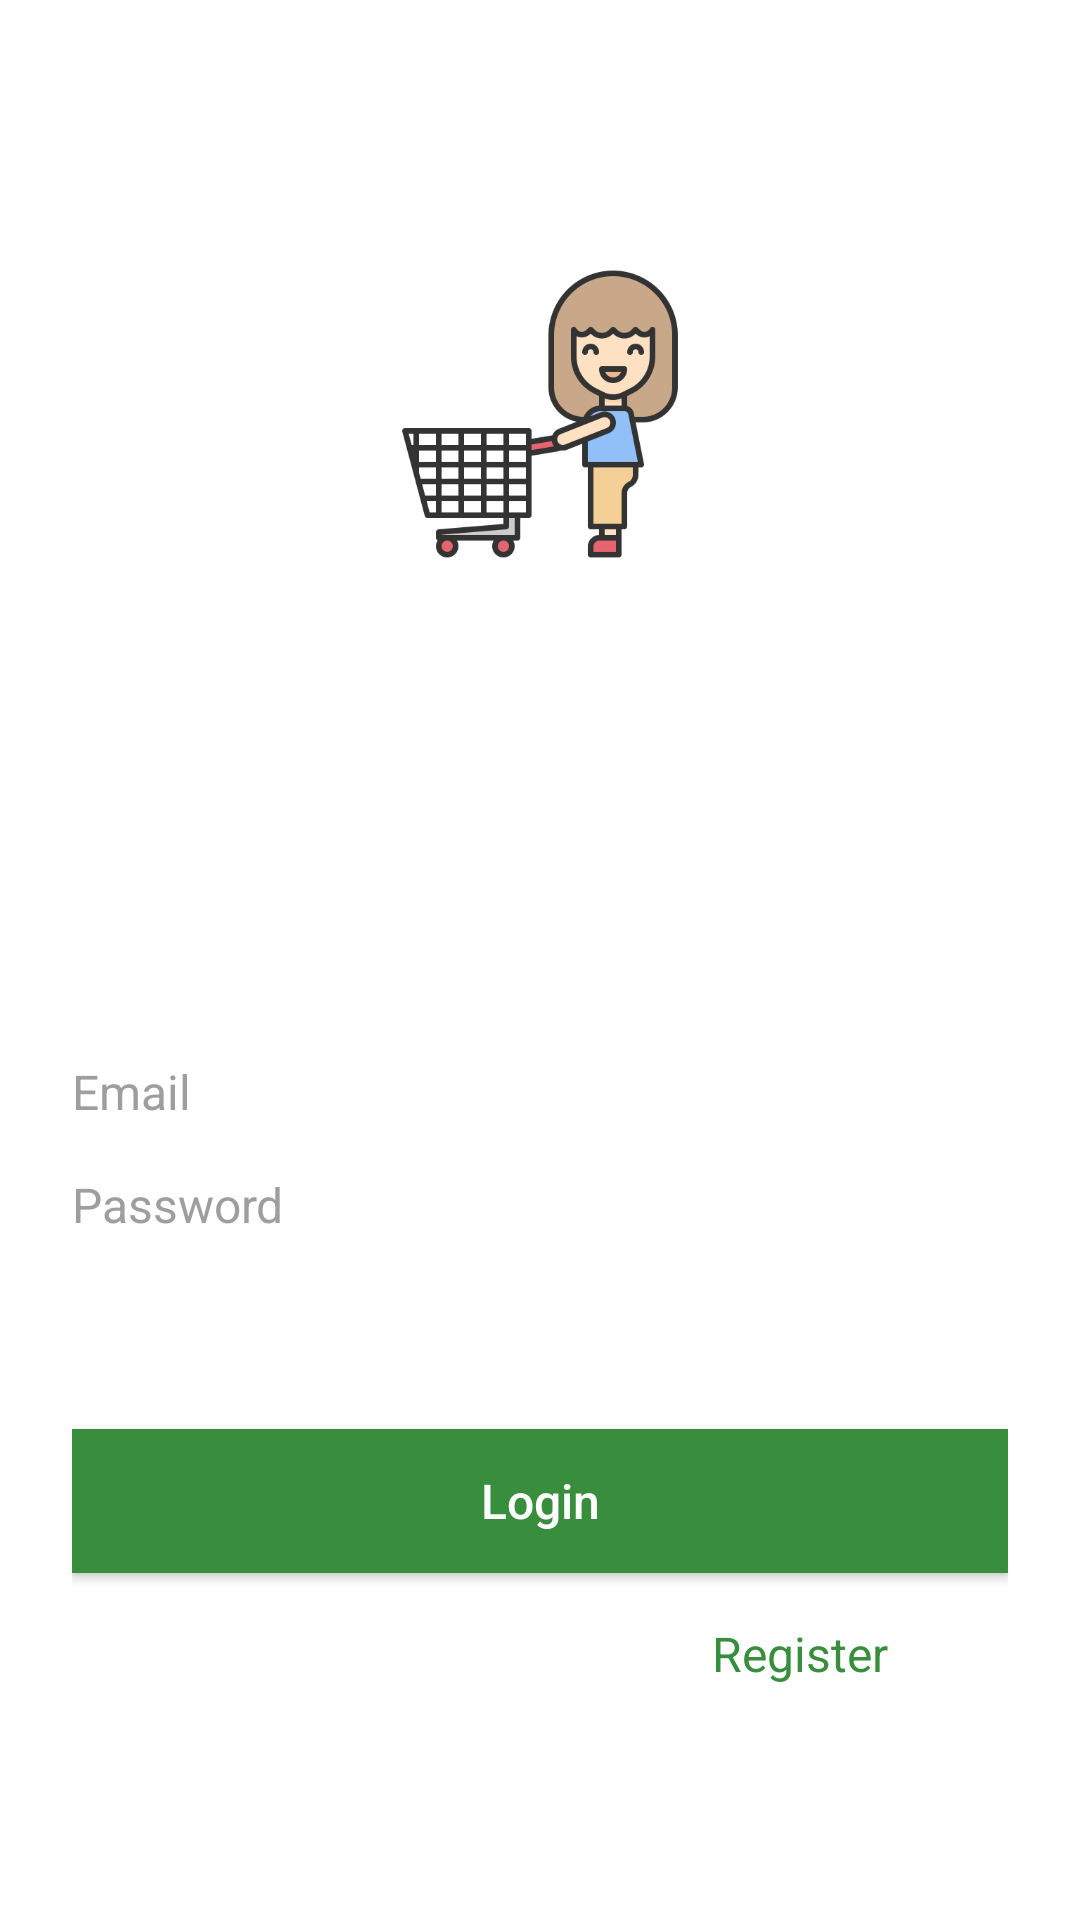

Write the Android layout XML for this screen, with the resource values it uses.
<!-- AndroidManifest.xml: application theme Theme.GroceryApp -->
<!-- res/layout/activity_customer_login.xml -->
<?xml version="1.0" encoding="utf-8"?>
<LinearLayout xmlns:android="http://schemas.android.com/apk/res/android"
    xmlns:tools="http://schemas.android.com/tools"
    android:layout_width="match_parent"
    android:layout_height="match_parent"
    android:orientation="vertical"
    android:fitsSystemWindows="true"
    android:padding="24dp"
    tools:context=".customer.CustomerLoginActivity">

    <LinearLayout
        android:layout_width="match_parent"
        android:layout_height="wrap_content"
        android:orientation="vertical"
        android:padding="24dp"
        android:gravity="center_horizontal">

        <ImageView
            android:layout_width="120dp"
            android:layout_height="120dp"
            android:layout_marginTop="30dp"
            android:src="@drawable/customer" />

        <TextView
            android:layout_width="wrap_content"
            android:layout_height="wrap_content"
            android:layout_marginTop="20dp"
            android:text="@string/title_grocery_app"
            android:textColor="@color/textColor"
            android:textSize="24sp"
            android:textStyle="bold" />

        <TextView
            android:layout_width="wrap_content"
            android:layout_height="wrap_content"
            android:layout_marginTop="8dp"
            android:text="Provide your Email and Password to Login"
            android:textColor="@color/textColor"
            android:textSize="16sp" />
    </LinearLayout>

    <LinearLayout
        android:layout_width="match_parent"
        android:layout_height="wrap_content"
        android:layout_marginTop="30dp"
        android:orientation="vertical">

        <com.google.android.material.textfield.TextInputEditText
            android:id="@+id/et_email"
            android:layout_width="match_parent"
            android:layout_height="wrap_content"
            android:layout_marginBottom="16dp"
            android:hint="Email"
            android:textColorHint="@color/grey"
            android:inputType="textEmailAddress"
            android:textColor="@color/black"
            android:textSize="16sp"
            android:background="@drawable/bg_rounded_input_field" />

        <com.google.android.material.textfield.TextInputEditText
            android:id="@+id/et_password"
            android:layout_width="match_parent"
            android:layout_height="wrap_content"
            android:layout_marginBottom="24dp"
            android:hint="Password"
            android:textColorHint="@color/grey"
            android:inputType="textPassword"
            android:textColor="@color/black"
            android:textSize="16sp"
            android:background="@drawable/bg_rounded_input_field" />
    </LinearLayout>

    <Button
        android:id="@+id/btn_login"
        android:layout_width="match_parent"
        android:layout_height="wrap_content"
        android:layout_marginTop="40dp"
        android:background="@color/primary"
        android:text="Login"
        android:textAllCaps="false"
        android:textColor="@color/white"
        android:textSize="16sp" />

    <LinearLayout
        android:layout_width="match_parent"
        android:layout_height="wrap_content"
        android:layout_marginTop="16dp"
        android:gravity="center"
        android:orientation="horizontal">

        <TextView
            android:layout_width="wrap_content"
            android:layout_height="wrap_content"
            android:text="Don't have an Account?"
            android:textColor="@color/textColor"
            android:textSize="16sp" />

        <TextView
            android:id="@+id/tv_registerButton"
            android:layout_width="wrap_content"
            android:layout_height="wrap_content"
            android:layout_marginLeft="8dp"
            android:text="Register"
            android:textColor="@color/textGreen"
            android:textSize="16sp" />
    </LinearLayout>

    <LinearLayout
        android:layout_width="match_parent"
        android:layout_height="wrap_content"
        android:gravity="end"
        android:orientation="horizontal">

        <TextView
            android:id="@+id/tv_forgotPassword"
            android:layout_width="wrap_content"
            android:layout_height="wrap_content"
            android:layout_marginTop="10dp"
            android:layout_marginRight="30dp"
            android:text="Forgot your Password?"
            android:textColor="@color/textColor"
            android:textSize="16sp" />
    </LinearLayout>
</LinearLayout>
<!-- resources referenced by this layout -->
<resources>
  <color name="black">#FF000000</color>
  <color name="grey">#9E9E9E</color>
  <color name="primary">#388E3C</color>
  <color name="textColor">#FFFFFFFF</color>
  <color name="textGreen">#388E3C</color>
  <color name="white">#FFFFFFFF</color>
  <!-- drawable customer: png bitmap (drawable, 22049 bytes) -->
  <string name="title_grocery_app">Grocery App</string>
  <style name="Theme.GroceryApp" parent="Theme.MaterialComponents.Light.DarkActionBar">
          
          <item name="colorPrimary">@color/primary</item> 
          <item name="colorPrimaryVariant">@color/primaryVariant</item> 
          <item name="colorOnPrimary">@color/onPrimary</item> 
          
          <item name="colorSecondary">@color/secondary</item> 
          <item name="colorSecondaryVariant">@color/secondaryVariant</item> 
          <item name="colorOnSecondary">@color/onSecondary</item> 
          
          <item name="android:statusBarColor">?attr/colorPrimaryVariant</item>
          
          <item name="android:windowBackground">@drawable/app_bg</item>
      </style>
  <color name="primaryVariant">#2E7D32</color>
  <color name="onPrimary">#FFFFFF</color>
  <color name="secondary">#8BC34A</color>
  <color name="secondaryVariant">#689F38</color>
  <color name="onSecondary">#000000</color>
</resources>
